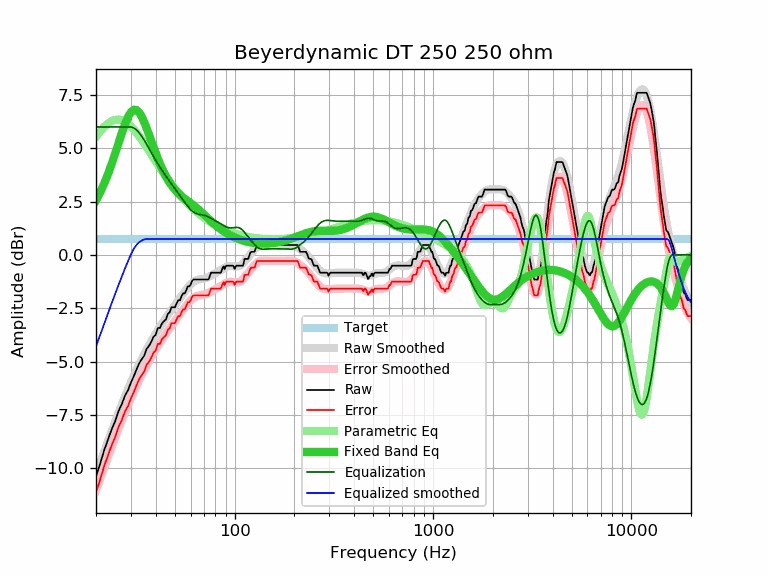

Source data for this figure (header and first rows):
frequency, raw, error, smoothed, error_smoothed, equalization, parametric_eq, equalized_raw, equalized_smoothed, target
20, -10.40, -11.14, -10.29, -11.04, 6.00, 2.56, -4.40, -4.29, 0.75
21, -9.79, -10.53, -9.75, -10.49, 6.00, 2.93, -3.79, -3.75, 0.75
22, -9.16, -9.90, -9.23, -9.97, 6.00, 3.35, -3.16, -3.23, 0.75
23, -8.66, -9.40, -8.73, -9.48, 6.00, 3.80, -2.66, -2.73, 0.75
24, -8.18, -8.92, -8.26, -9.01, 6.00, 4.27, -2.18, -2.26, 0.75
25, -7.80, -8.54, -7.82, -8.56, 6.00, 4.76, -1.80, -1.82, 0.75
26, -7.32, -8.06, -7.40, -8.14, 6.00, 5.25, -1.32, -1.40, 0.75
27, -7.00, -7.74, -7.00, -7.75, 6.00, 5.72, -1.00, -1.00, 0.75
28, -6.60, -7.34, -6.64, -7.38, 6.00, 6.13, -0.60, -0.64, 0.75
29, -6.35, -7.09, -6.29, -7.04, 6.00, 6.47, -0.35, -0.29, 0.75
30, -5.99, -6.73, -5.97, -6.72, 6.00, 6.70, 0.01, 0.03, 0.75
31, -5.70, -6.44, -5.67, -6.42, 5.95, 6.81, 0.26, 0.28, 0.75
32, -5.38, -6.12, -5.39, -6.14, 5.86, 6.80, 0.49, 0.47, 0.75
33, -5.09, -5.83, -5.13, -5.88, 5.73, 6.68, 0.64, 0.59, 0.75
34, -4.90, -5.64, -4.89, -5.63, 5.56, 6.48, 0.67, 0.67, 0.75
35, -4.73, -5.47, -4.66, -5.40, 5.38, 6.23, 0.66, 0.72, 0.75
36, -4.41, -5.15, -4.44, -5.19, 5.19, 5.94, 0.78, 0.75, 0.75
37, -4.27, -5.01, -4.24, -4.99, 4.99, 5.64, 0.72, 0.75, 0.75
38, -4.08, -4.82, -4.05, -4.79, 4.79, 5.33, 0.72, 0.75, 0.75
39, -3.84, -4.58, -3.86, -4.61, 4.61, 5.04, 0.77, 0.75, 0.75
40, -3.75, -4.49, -3.69, -4.44, 4.44, 4.77, 0.69, 0.75, 0.75
41, -3.43, -4.17, -3.53, -4.27, 4.27, 4.51, 0.85, 0.75, 0.75
42, -3.43, -4.17, -3.37, -4.12, 4.12, 4.27, 0.69, 0.75, 0.75
43, -3.22, -3.96, -3.22, -3.97, 3.97, 4.06, 0.75, 0.75, 0.75
44, -3.11, -3.85, -3.08, -3.83, 3.83, 3.87, 0.72, 0.75, 0.75
45, -3.03, -3.77, -2.95, -3.70, 3.70, 3.69, 0.67, 0.75, 0.75
46, -2.78, -3.52, -2.82, -3.57, 3.57, 3.54, 0.79, 0.75, 0.75
47, -2.70, -3.44, -2.70, -3.45, 3.45, 3.40, 0.75, 0.75, 0.75
48, -2.46, -3.20, -2.58, -3.33, 3.33, 3.27, 0.87, 0.75, 0.75
49, -2.46, -3.20, -2.47, -3.22, 3.22, 3.16, 0.76, 0.75, 0.75
50, -2.46, -3.20, -2.36, -3.10, 3.10, 3.06, 0.65, 0.75, 0.75
51, -2.27, -3.01, -2.25, -2.99, 2.99, 2.97, 0.73, 0.75, 0.75
52, -2.13, -2.87, -2.14, -2.89, 2.89, 2.89, 0.76, 0.75, 0.75
53, -2.13, -2.87, -2.03, -2.78, 2.78, 2.82, 0.65, 0.75, 0.75
54, -1.94, -2.68, -1.93, -2.67, 2.67, 2.76, 0.74, 0.75, 0.75
55, -1.81, -2.55, -1.82, -2.57, 2.57, 2.69, 0.76, 0.75, 0.75
56, -1.81, -2.55, -1.72, -2.47, 2.47, 2.64, 0.66, 0.75, 0.75
57, -1.66, -2.40, -1.63, -2.37, 2.37, 2.58, 0.72, 0.75, 0.75
58, -1.48, -2.22, -1.54, -2.28, 2.28, 2.53, 0.81, 0.75, 0.75
59, -1.48, -2.22, -1.45, -2.20, 2.20, 2.48, 0.72, 0.75, 0.75
60, -1.40, -2.14, -1.38, -2.13, 2.13, 2.43, 0.73, 0.75, 0.75
61, -1.22, -1.96, -1.32, -2.06, 2.06, 2.38, 0.85, 0.75, 0.75
62, -1.16, -1.90, -1.26, -2.01, 2.01, 2.33, 0.85, 0.75, 0.75
63, -1.16, -1.90, -1.22, -1.97, 1.97, 2.28, 0.81, 0.75, 0.75
64, -1.16, -1.90, -1.19, -1.94, 1.94, 2.22, 0.78, 0.75, 0.75
65, -1.16, -1.90, -1.17, -1.92, 1.92, 2.17, 0.76, 0.75, 0.75
66, -1.16, -1.90, -1.16, -1.90, 1.90, 2.11, 0.75, 0.75, 0.75
67, -1.16, -1.90, -1.14, -1.89, 1.89, 2.06, 0.73, 0.75, 0.75
68, -1.16, -1.90, -1.14, -1.88, 1.88, 2.00, 0.73, 0.75, 0.75
69, -1.16, -1.90, -1.13, -1.87, 1.87, 1.95, 0.72, 0.75, 0.75
70, -1.16, -1.90, -1.11, -1.86, 1.86, 1.89, 0.70, 0.75, 0.75
71, -1.16, -1.90, -1.10, -1.85, 1.85, 1.84, 0.69, 0.75, 0.75
72, -1.16, -1.90, -1.08, -1.83, 1.83, 1.79, 0.67, 0.75, 0.75
73, -1.16, -1.90, -1.06, -1.80, 1.80, 1.73, 0.65, 0.75, 0.75
74, -1.14, -1.88, -1.03, -1.78, 1.78, 1.68, 0.64, 0.75, 0.75
75, -0.99, -1.73, -1.00, -1.75, 1.75, 1.63, 0.76, 0.75, 0.75
76, -0.84, -1.58, -0.97, -1.72, 1.72, 1.58, 0.88, 0.75, 0.75
77, -0.84, -1.58, -0.94, -1.69, 1.69, 1.53, 0.85, 0.75, 0.75
78, -0.84, -1.58, -0.91, -1.66, 1.66, 1.49, 0.82, 0.75, 0.75
79, -0.84, -1.58, -0.88, -1.63, 1.63, 1.44, 0.79, 0.75, 0.75
... 553 more rows
